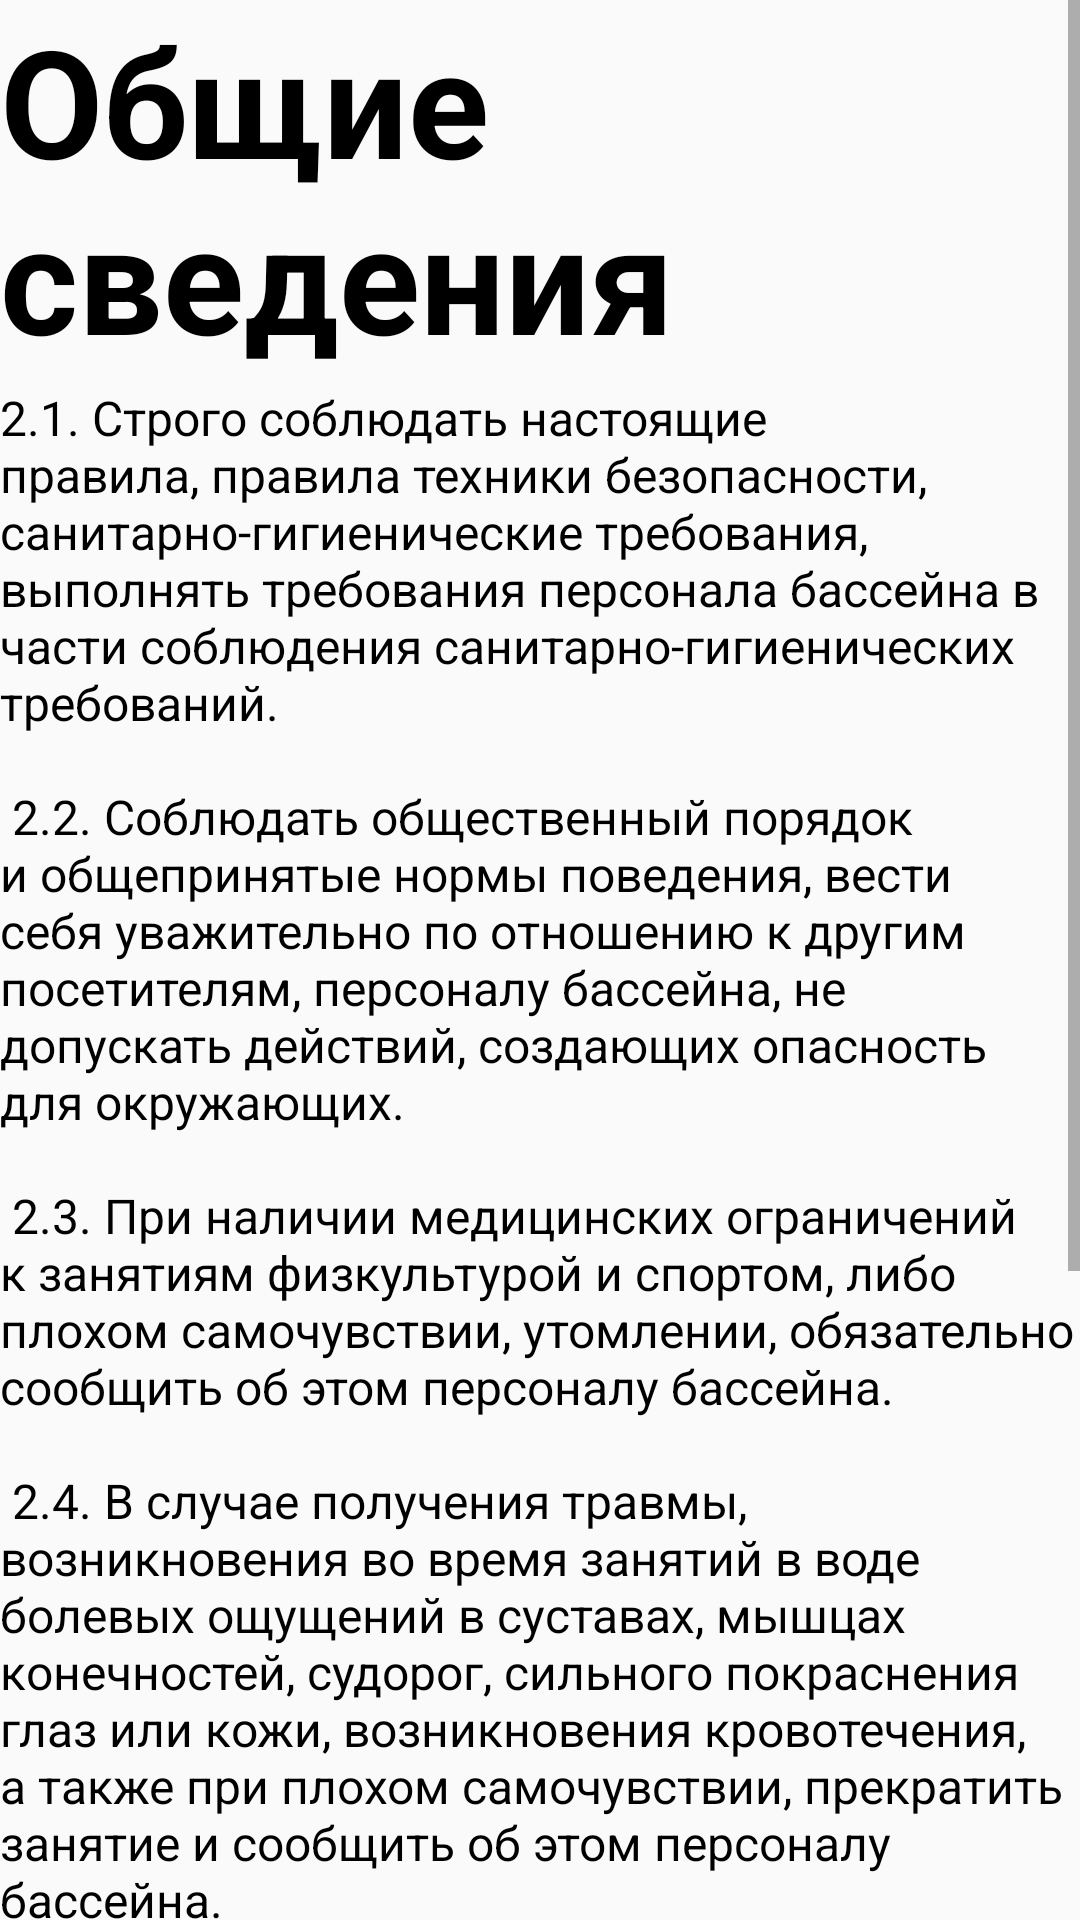

Write the Android layout XML for this screen, with the resource values it uses.
<!-- AndroidManifest.xml: application theme Theme.MarbumPoll -->
<!-- res/layout/activity_visitors.xml -->
<?xml version="1.0" encoding="utf-8"?>
<ScrollView xmlns:android="http://schemas.android.com/apk/res/android"
    xmlns:tools="http://schemas.android.com/tools"
    android:layout_width="match_parent"
    android:layout_height="match_parent"
    tools:context=".Visitors">
 <RelativeLayout
     android:layout_width="wrap_content"
     android:layout_height="wrap_content">


    <TextView
        android:id="@+id/name"
        android:textStyle="bold"
        android:textColor="@color/black"
        android:textSize="50sp"
        android:layout_width="match_parent"
        android:layout_height="wrap_content"
        android:text="@string/nameVisitors"
        tools:layout_editor_absoluteX="185dp"
        tools:layout_editor_absoluteY="132dp" />

    <TextView
        android:id="@+id/textView3"
        android:layout_width="wrap_content"
        android:layout_height="wrap_content"
        android:layout_below="@+id/name"
        android:textSize="16sp"
        android:layout_marginTop="3dp"
        android:text="@string/textVisitors"
        android:textColor="@color/black" />
 </RelativeLayout>
</ScrollView>
<!-- resources referenced by this layout -->
<resources>
  <color name="black">#FF000000</color>
  <string name="nameVisitors">Общие сведения</string>
  <string name="textVisitors">2.1. Строго соблюдать настоящие правила, правила техники безопасности, санитарно-гигиенические требования, выполнять требования персонала бассейна в части соблюдения санитарно-гигиенических требований. \n
  \n
  2.2. Соблюдать общественный порядок и общепринятые нормы поведения, вести себя уважительно по отношению к другим посетителям, персоналу бассейна, не допускать действий, создающих опасность для окружающих. \n
  \n
  2.3. При наличии медицинских ограничений к занятиям физкультурой и спортом, либо плохом самочувствии, утомлении, обязательно сообщить об этом персоналу бассейна.  \n
  \n
  2.4. В случае получения травмы, возникновения во время занятий в воде болевых ощущений в суставах, мышцах конечностей, судорог, сильного покраснения глаз или кожи, возникновения кровотечения, а также при плохом самочувствии, прекратить занятие и сообщить об этом персоналу бассейна. \n
  \n
  2.5. При наличии условий, мешающих проведению занятий или угрожающих жизни и здоровью посетителей, прекратить занятия до устранения этих условий. \n
  \n
  2.6. Руководствоваться указаниями персонала бассейна, плавать на дорожках, указанных инструктором, не заплывать на дорожки, не определенные им для плавания, быть внимательными, не отвлекаться и не отвлекать других посетителей. \n
  \n
  2.7. Бережно пользоваться спортивным инвентарем, оборудованием и имуществом бассейна, применять его строго по назначению. </string>
  <style name="Theme.MarbumPoll" parent="Theme.AppCompat.Light.NoActionBar">
          
          <item name="colorPrimary">@color/purple_500</item>
          <item name="colorPrimaryVariant">@color/purple_700</item>
          <item name="colorOnPrimary">@color/white</item>
          
          <item name="colorSecondary">@color/teal_200</item>
          <item name="colorSecondaryVariant">@color/teal_700</item>
          <item name="colorOnSecondary">@color/black</item>
          
          <item name="android:statusBarColor">?attr/colorPrimaryVariant</item>
          
      </style>
  <color name="purple_500">#000000</color>
  <color name="purple_700">#0187FA</color>
  <color name="white">#FFFFFFFF</color>
  <color name="teal_200">#FF03DAC5</color>
  <color name="teal_700">#FF018786</color>
</resources>
